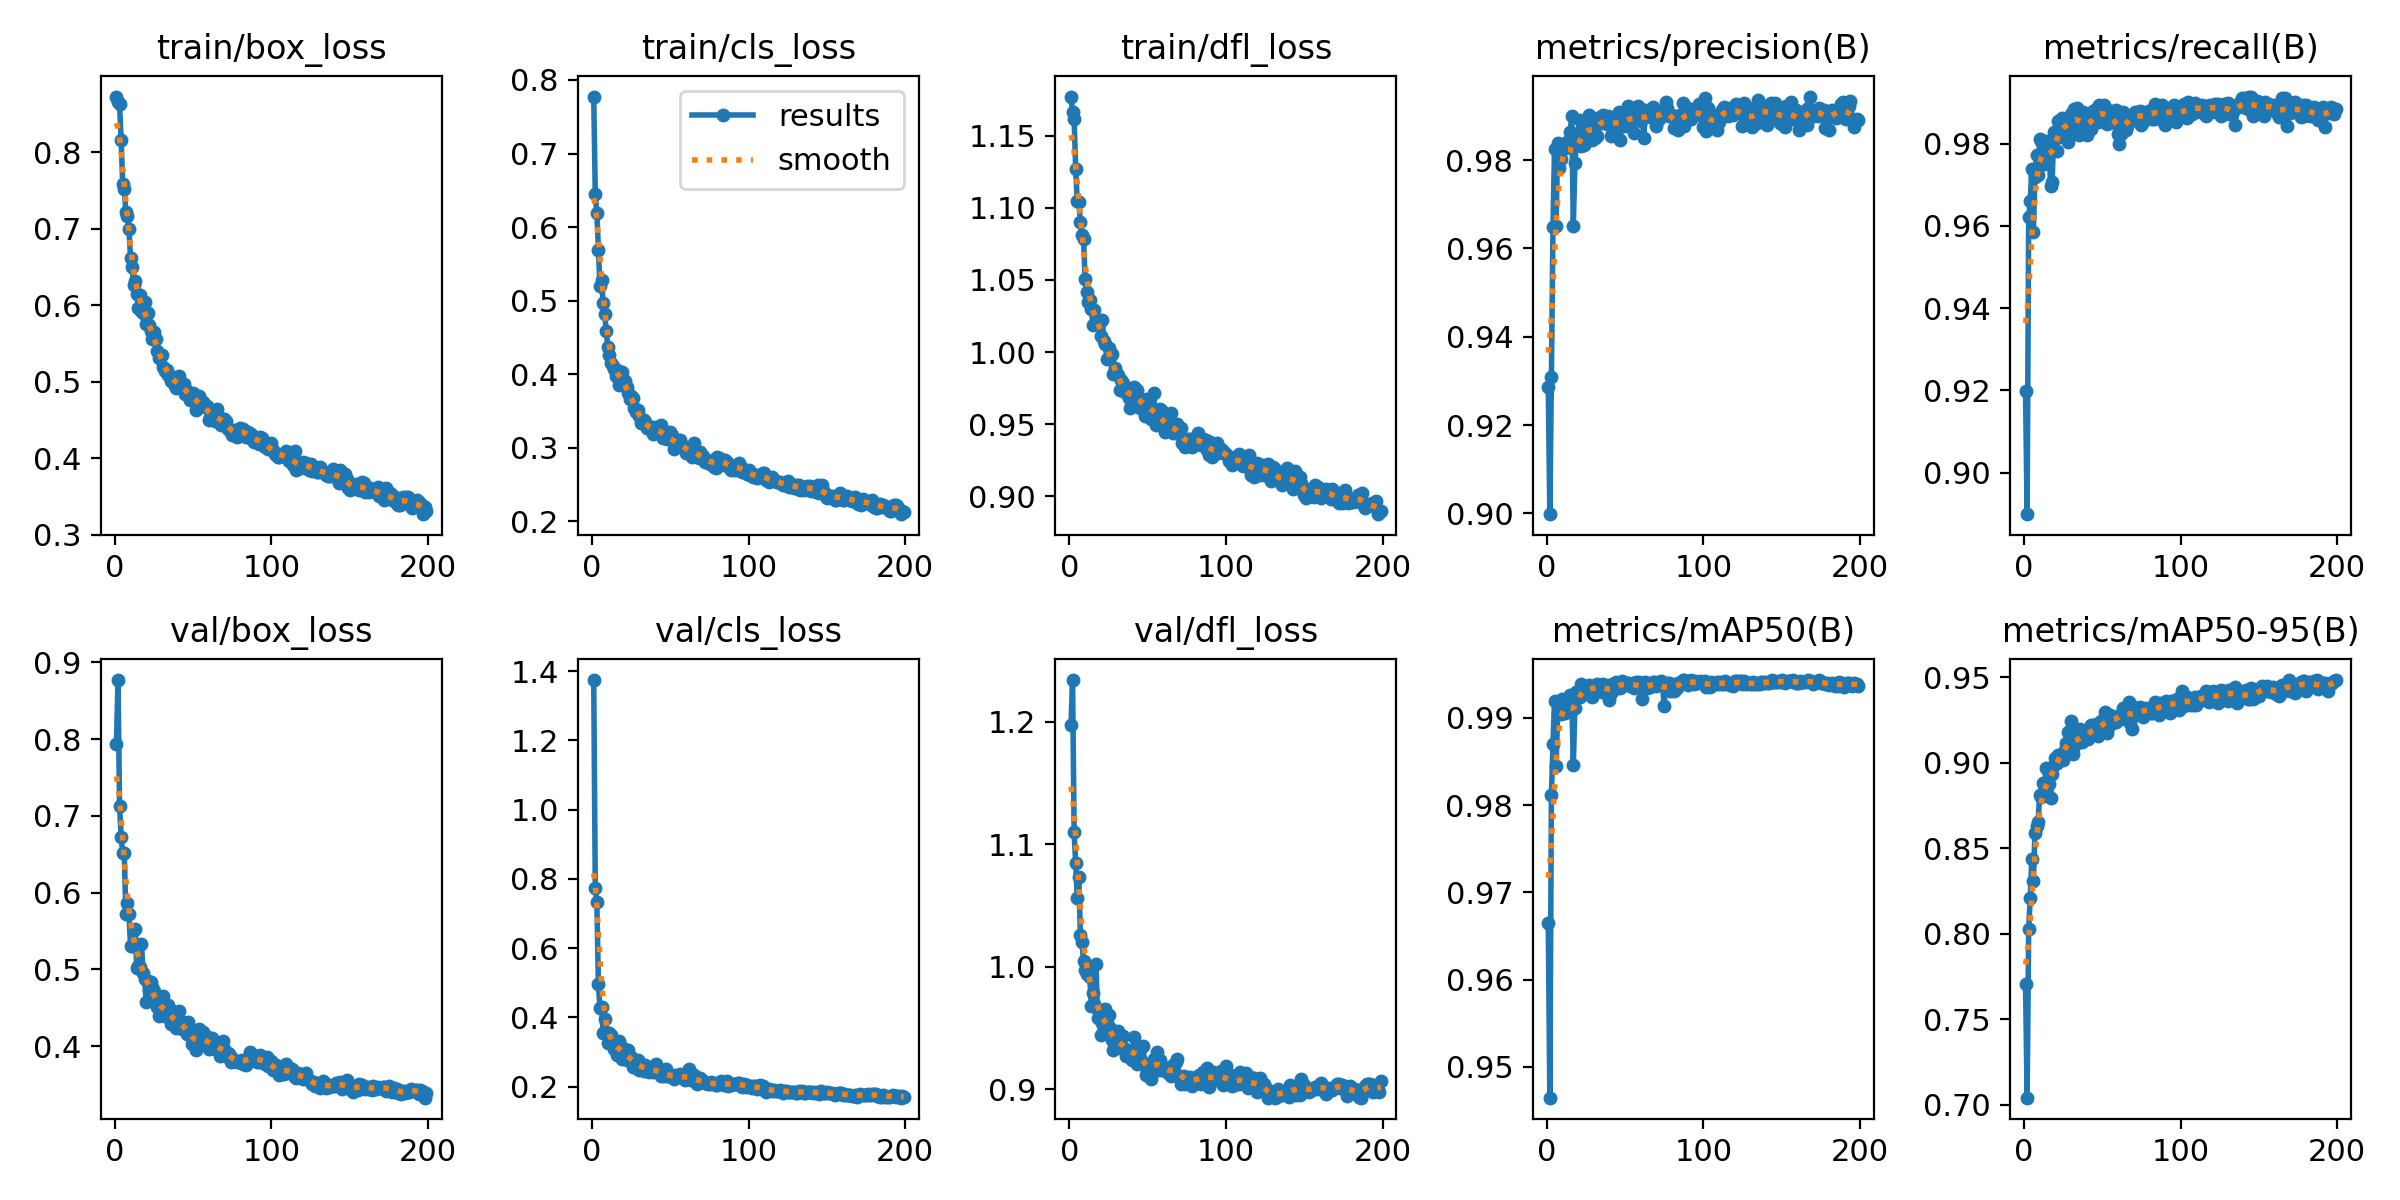

The file beside this chart, header and first rows:
epoch, time, train/box_loss, train/cls_loss, train/dfl_loss, metrics/precision(B), metrics/recall(B), metrics/mAP50(B), metrics/mAP50-95(B), val/box_loss, val/cls_loss, val/dfl_loss, lr/pg0, lr/pg1, lr/pg2
1, 17.4, 0.8725, 0.7775, 1.177, 0.9286, 0.9198, 0.9665, 0.7708, 0.7941, 1.375, 1.197, 0.0006641, 0.0006641, 0.0006641
2, 34.36, 0.8656, 0.6449, 1.166, 0.8998, 0.8899, 0.9465, 0.7041, 0.877, 0.7735, 1.234, 0.001326, 0.001326, 0.001326
3, 51.86, 0.8631, 0.6185, 1.162, 0.9308, 0.9622, 0.9812, 0.803, 0.7127, 0.7319, 1.11, 0.001984, 0.001984, 0.001984
4, 70.17, 0.8161, 0.569, 1.127, 0.9649, 0.966, 0.9869, 0.821, 0.6721, 0.495, 1.085, 0.00198, 0.00198, 0.00198
5, 88.55, 0.758, 0.5203, 1.105, 0.9826, 0.9739, 0.992, 0.8437, 0.652, 0.4259, 1.056, 0.001974, 0.001974, 0.001974
6, 107, 0.7514, 0.5283, 1.104, 0.965, 0.9584, 0.9845, 0.831, 0.652, 0.4311, 1.073, 0.001967, 0.001967, 0.001967
7, 124.7, 0.7216, 0.4963, 1.09, 0.9839, 0.9719, 0.9906, 0.8587, 0.5724, 0.3556, 1.026, 0.00196, 0.00196, 0.00196
8, 143.4, 0.7162, 0.4811, 1.081, 0.9781, 0.9771, 0.9916, 0.863, 0.5861, 0.3954, 1.02, 0.001954, 0.001954, 0.001954
9, 162.3, 0.6989, 0.4592, 1.079, 0.9801, 0.9723, 0.9904, 0.8653, 0.5718, 0.359, 1.005, 0.001947, 0.001947, 0.001947
10, 181.5, 0.6612, 0.4365, 1.051, 0.9826, 0.9811, 0.9922, 0.8811, 0.5304, 0.3266, 0.9974, 0.001941, 0.001941, 0.001941
11, 199.8, 0.6497, 0.4255, 1.041, 0.983, 0.9807, 0.9916, 0.8798, 0.5305, 0.3538, 0.994, 0.001934, 0.001934, 0.001934
12, 217.3, 0.6269, 0.4155, 1.034, 0.9828, 0.9779, 0.9906, 0.8882, 0.5513, 0.3487, 0.9989, 0.001927, 0.001927, 0.001927
13, 235.7, 0.6309, 0.4113, 1.036, 0.984, 0.9751, 0.9912, 0.8838, 0.5524, 0.3356, 0.9915, 0.001921, 0.001921, 0.001921
14, 253.2, 0.6146, 0.407, 1.03, 0.9829, 0.9807, 0.9921, 0.8972, 0.5015, 0.3071, 0.9677, 0.001914, 0.001914, 0.001914
15, 271.5, 0.596, 0.3979, 1.018, 0.9864, 0.9799, 0.9926, 0.8884, 0.5046, 0.3062, 0.979, 0.001908, 0.001908, 0.001908
16, 289, 0.6138, 0.4056, 1.029, 0.99, 0.9801, 0.9922, 0.8875, 0.5026, 0.2919, 0.9699, 0.001901, 0.001901, 0.001901
17, 306.3, 0.5929, 0.3859, 1.021, 0.965, 0.9696, 0.9846, 0.8796, 0.5336, 0.3321, 1.002, 0.001894, 0.001894, 0.001894
18, 323.9, 0.5897, 0.3936, 1.021, 0.9792, 0.9705, 0.9911, 0.8936, 0.4955, 0.316, 0.9578, 0.001888, 0.001888, 0.001888
19, 341.4, 0.604, 0.4025, 1.02, 0.9838, 0.9829, 0.9929, 0.8985, 0.4877, 0.2805, 0.9625, 0.001881, 0.001881, 0.001881
20, 359.9, 0.5749, 0.3902, 1.011, 0.9862, 0.9811, 0.9924, 0.903, 0.4576, 0.3119, 0.9442, 0.001875, 0.001875, 0.001875
21, 378.2, 0.5898, 0.3904, 1.022, 0.9892, 0.9781, 0.9924, 0.8996, 0.4847, 0.3061, 0.9543, 0.001868, 0.001868, 0.001868
22, 395.7, 0.5746, 0.3818, 1.008, 0.9833, 0.9854, 0.9938, 0.9045, 0.4727, 0.2767, 0.9507, 0.001861, 0.001861, 0.001861
23, 414, 0.5661, 0.3737, 1.005, 0.9842, 0.9854, 0.9935, 0.903, 0.4839, 0.307, 0.9658, 0.001855, 0.001855, 0.001855
24, 431.6, 0.5552, 0.3665, 0.9951, 0.9834, 0.9863, 0.9931, 0.9051, 0.4772, 0.2762, 0.954, 0.001848, 0.001848, 0.001848
25, 449.8, 0.5654, 0.3707, 1.003, 0.9883, 0.9817, 0.9934, 0.9019, 0.4719, 0.286, 0.9603, 0.001842, 0.001842, 0.001842
26, 467.3, 0.5554, 0.3675, 0.9968, 0.989, 0.9854, 0.9935, 0.9075, 0.4614, 0.2552, 0.9502, 0.001835, 0.001835, 0.001835
27, 485.7, 0.5398, 0.3536, 0.999, 0.9901, 0.985, 0.9937, 0.9114, 0.4512, 0.2578, 0.9402, 0.001828, 0.001828, 0.001828
28, 504.2, 0.5311, 0.3487, 0.9846, 0.986, 0.9803, 0.9932, 0.9182, 0.4388, 0.2701, 0.9321, 0.001822, 0.001822, 0.001822
29, 523.5, 0.5328, 0.3514, 0.9889, 0.9845, 0.9833, 0.9924, 0.906, 0.4532, 0.2759, 0.9372, 0.001815, 0.001815, 0.001815
30, 542, 0.5343, 0.3436, 0.9856, 0.9869, 0.9871, 0.9936, 0.9245, 0.4404, 0.2469, 0.9338, 0.001809, 0.001809, 0.001809
31, 561.2, 0.519, 0.334, 0.9838, 0.985, 0.9867, 0.9933, 0.9052, 0.4646, 0.2648, 0.9478, 0.001802, 0.001802, 0.001802
32, 579.6, 0.5134, 0.3352, 0.9738, 0.9854, 0.9884, 0.9939, 0.9101, 0.4515, 0.256, 0.9411, 0.001795, 0.001795, 0.001795
33, 597.7, 0.5152, 0.3381, 0.9809, 0.9892, 0.9855, 0.9938, 0.9147, 0.4377, 0.2446, 0.934, 0.001789, 0.001789, 0.001789
34, 615.3, 0.5093, 0.3354, 0.9788, 0.9897, 0.9888, 0.9937, 0.9114, 0.4529, 0.2608, 0.9435, 0.001782, 0.001782, 0.001782
35, 633.2, 0.5074, 0.3273, 0.9731, 0.9885, 0.982, 0.993, 0.9129, 0.4483, 0.2541, 0.9341, 0.001776, 0.001776, 0.001776
36, 650.7, 0.5015, 0.3291, 0.9715, 0.9901, 0.9849, 0.9939, 0.9198, 0.4288, 0.2414, 0.9268, 0.001769, 0.001769, 0.001769
37, 668.3, 0.5064, 0.3268, 0.9724, 0.9884, 0.9854, 0.9935, 0.9119, 0.4387, 0.2478, 0.9307, 0.001762, 0.001762, 0.001762
38, 685.8, 0.4968, 0.3237, 0.9679, 0.9893, 0.9876, 0.9936, 0.9154, 0.4321, 0.2451, 0.9315, 0.001756, 0.001756, 0.001756
39, 703.3, 0.4923, 0.3188, 0.9615, 0.9899, 0.9841, 0.9934, 0.9162, 0.424, 0.2429, 0.9293, 0.001749, 0.001749, 0.001749
40, 720.8, 0.4977, 0.3231, 0.9735, 0.9879, 0.982, 0.992, 0.9171, 0.4262, 0.2465, 0.9238, 0.001743, 0.001743, 0.001743
41, 738.3, 0.5078, 0.3285, 0.9755, 0.9854, 0.983, 0.9928, 0.9141, 0.446, 0.2651, 0.9425, 0.001736, 0.001736, 0.001736
42, 755.8, 0.4945, 0.3261, 0.9731, 0.9888, 0.9861, 0.9938, 0.9166, 0.4332, 0.245, 0.9318, 0.001729, 0.001729, 0.001729
43, 773.3, 0.4952, 0.3261, 0.9739, 0.9897, 0.9836, 0.9936, 0.9223, 0.422, 0.2441, 0.9206, 0.001723, 0.001723, 0.001723
44, 790.9, 0.4966, 0.3305, 0.9657, 0.989, 0.988, 0.9941, 0.9182, 0.4225, 0.2311, 0.9234, 0.001716, 0.001716, 0.001716
45, 808.4, 0.4833, 0.3126, 0.9614, 0.9871, 0.9855, 0.9934, 0.9195, 0.4272, 0.2407, 0.9331, 0.00171, 0.00171, 0.00171
46, 825.9, 0.4884, 0.3167, 0.9651, 0.991, 0.9884, 0.9937, 0.9227, 0.4155, 0.2294, 0.9235, 0.001703, 0.001703, 0.001703
47, 843.4, 0.4822, 0.3133, 0.9652, 0.9846, 0.9852, 0.9934, 0.9156, 0.4313, 0.2514, 0.935, 0.001696, 0.001696, 0.001696
48, 860.8, 0.4763, 0.3117, 0.956, 0.9894, 0.9893, 0.9942, 0.9194, 0.4154, 0.2316, 0.919, 0.00169, 0.00169, 0.00169
49, 878.3, 0.4837, 0.3145, 0.9675, 0.9893, 0.9873, 0.9938, 0.9245, 0.4032, 0.2304, 0.9113, 0.001683, 0.001683, 0.001683
50, 896.6, 0.4858, 0.3208, 0.9636, 0.9876, 0.9876, 0.9939, 0.9211, 0.4098, 0.2316, 0.9172, 0.001677, 0.001677, 0.001677
51, 914.1, 0.4795, 0.3168, 0.9653, 0.9889, 0.9894, 0.994, 0.9236, 0.4028, 0.2288, 0.916, 0.00167, 0.00167, 0.00167
52, 931.5, 0.4634, 0.2988, 0.9533, 0.9923, 0.9871, 0.994, 0.9295, 0.3945, 0.2225, 0.9082, 0.001663, 0.001663, 0.001663
53, 949.8, 0.4673, 0.3047, 0.9551, 0.9892, 0.9847, 0.9937, 0.9174, 0.4067, 0.232, 0.9164, 0.001657, 0.001657, 0.001657
54, 967.3, 0.4812, 0.3088, 0.9716, 0.9889, 0.9859, 0.9939, 0.9216, 0.4225, 0.2318, 0.9246, 0.00165, 0.00165, 0.00165
55, 984.8, 0.4678, 0.3038, 0.9493, 0.9897, 0.9852, 0.994, 0.9277, 0.4042, 0.2284, 0.9215, 0.001644, 0.001644, 0.001644
56, 1002, 0.4737, 0.3106, 0.9569, 0.9861, 0.988, 0.9934, 0.9253, 0.4183, 0.2356, 0.9301, 0.001637, 0.001637, 0.001637
57, 1020, 0.4678, 0.3043, 0.9565, 0.9897, 0.9866, 0.9942, 0.9261, 0.4046, 0.2319, 0.916, 0.00163, 0.00163, 0.00163
58, 1037, 0.4665, 0.3018, 0.9602, 0.9922, 0.985, 0.9939, 0.9239, 0.4127, 0.2254, 0.9239, 0.001624, 0.001624, 0.001624
59, 1055, 0.4688, 0.301, 0.9594, 0.9918, 0.9881, 0.9941, 0.9237, 0.4046, 0.2183, 0.9194, 0.001617, 0.001617, 0.001617
60, 1072, 0.4496, 0.2928, 0.9478, 0.9888, 0.9822, 0.9935, 0.9274, 0.3966, 0.2222, 0.9168, 0.001611, 0.001611, 0.001611
... 139 more rows
